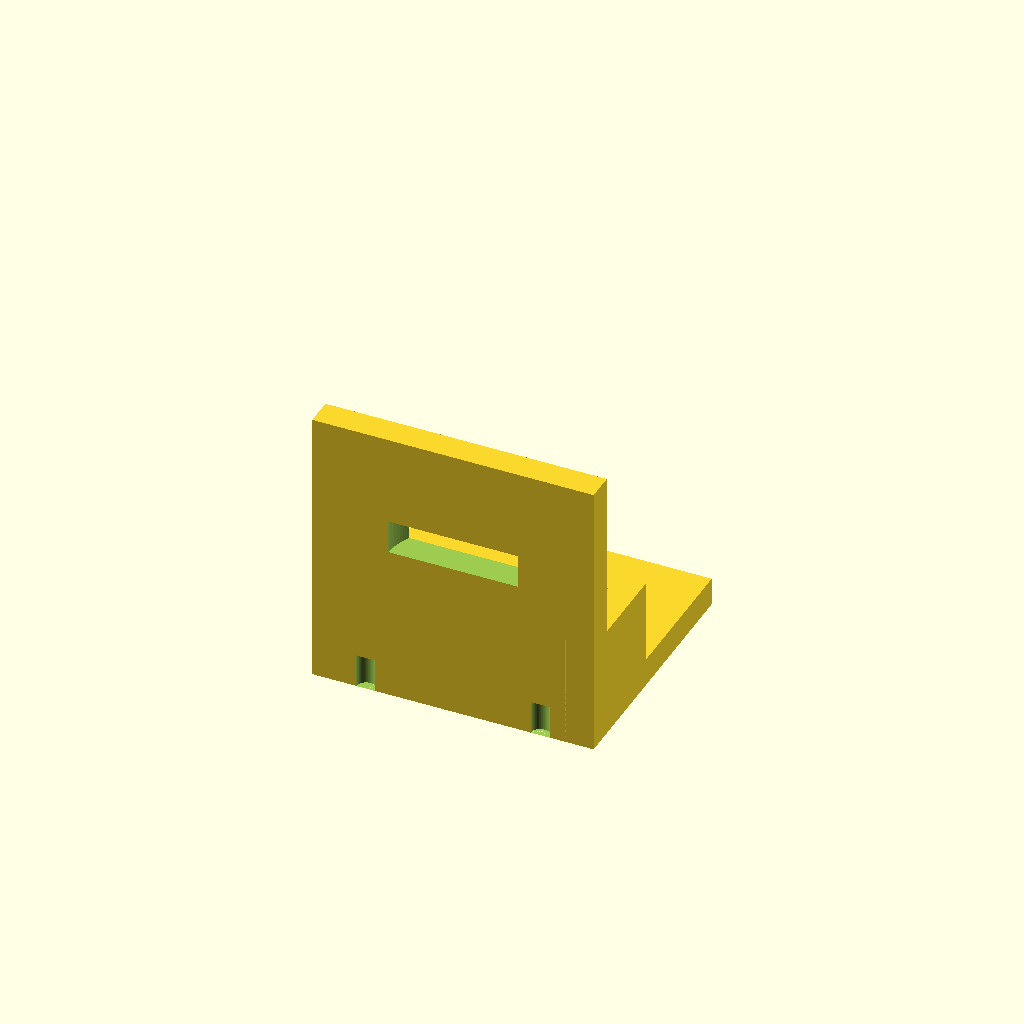
Cell 1: the model at its default parameters.
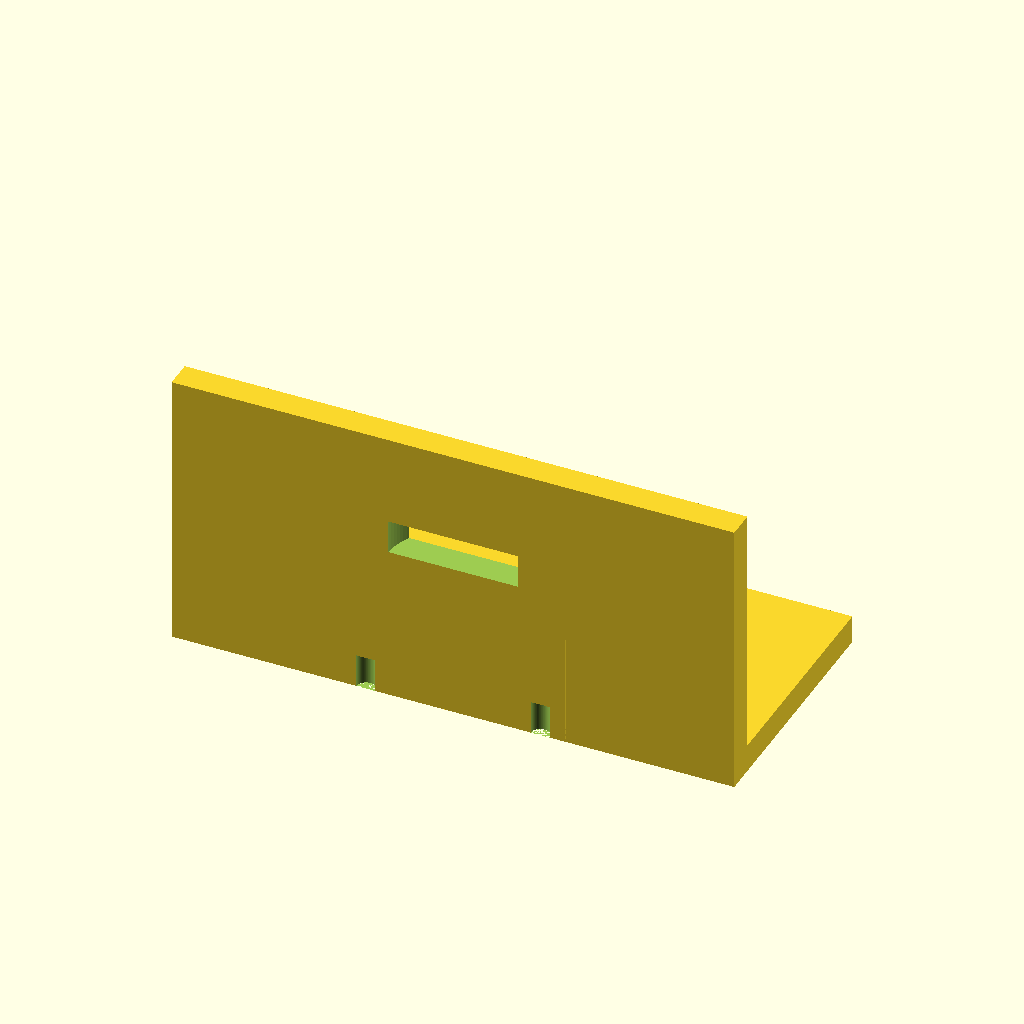
Cell 2: base_x = 50 (everything else at default).
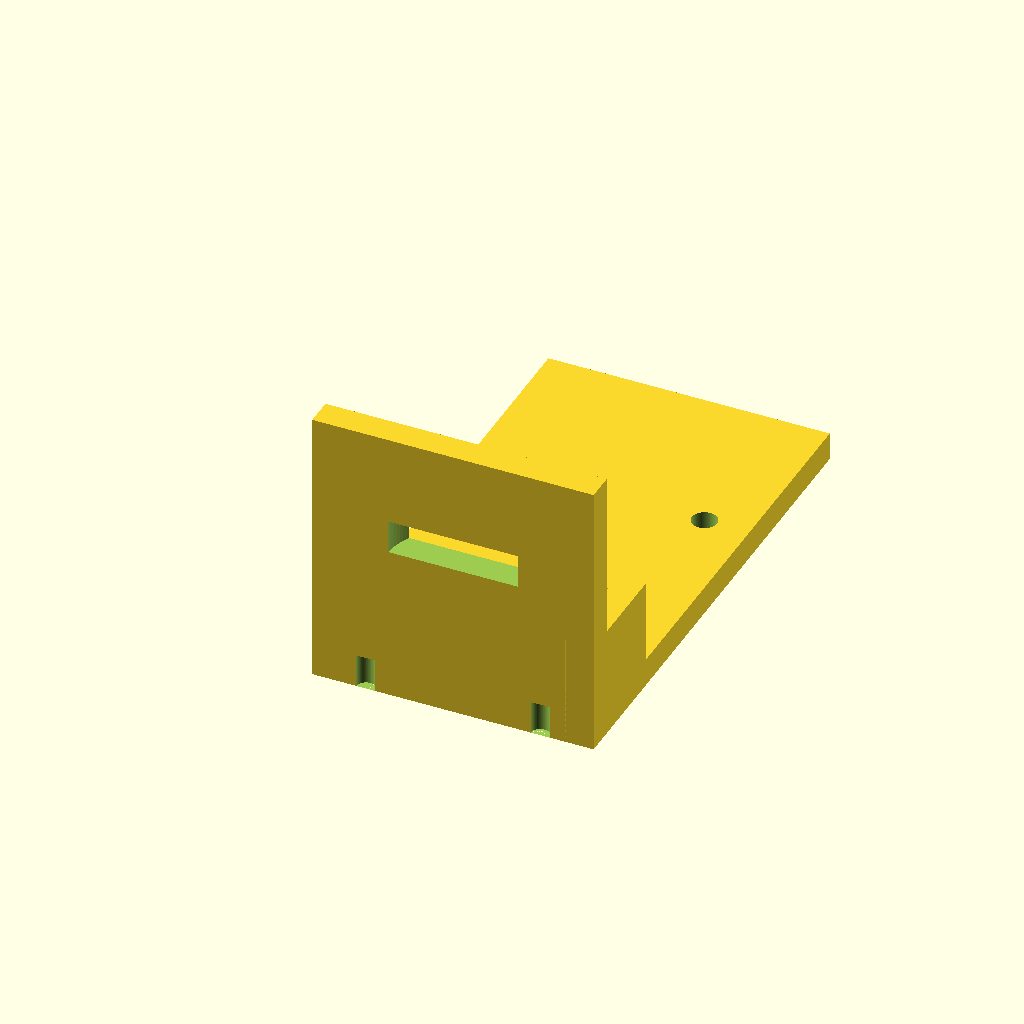
Cell 3: the same model with base_y = 90.
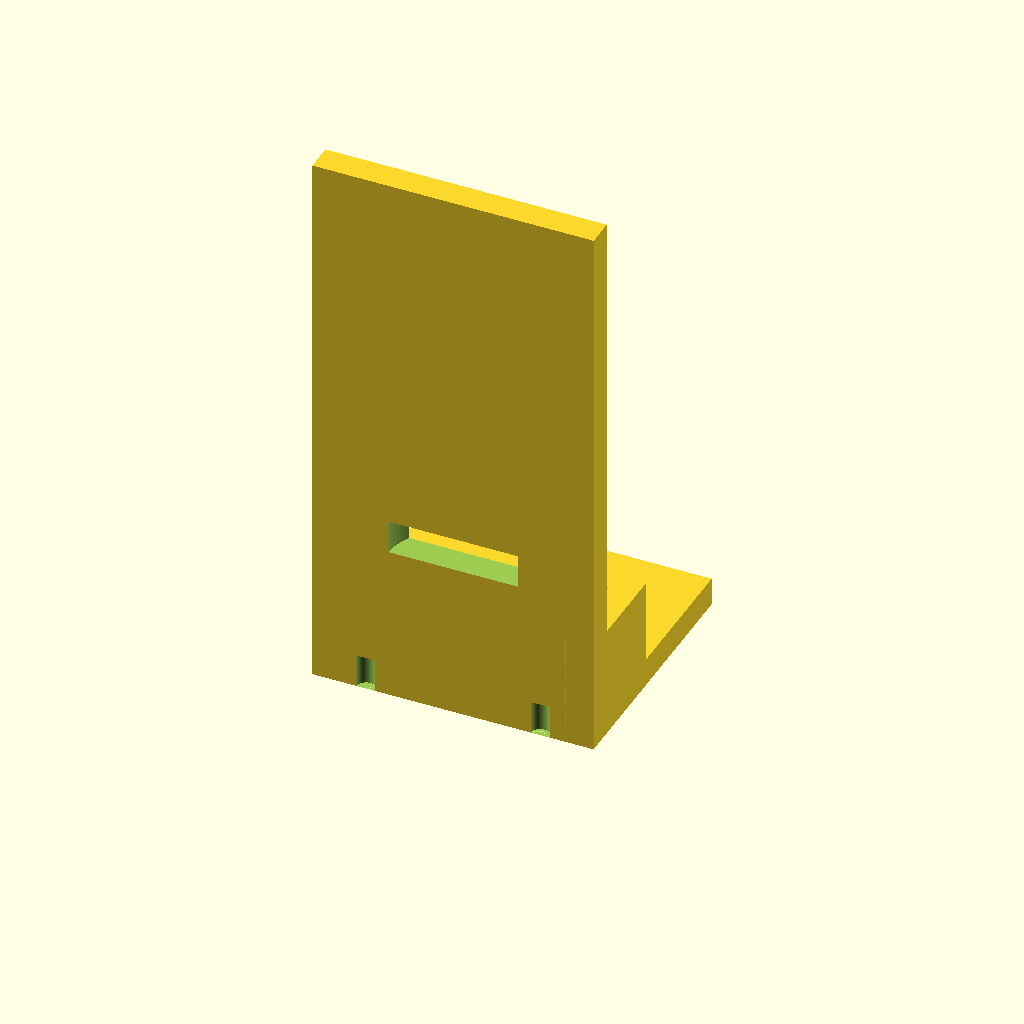
Cell 4: the same model with motor_h = 100.
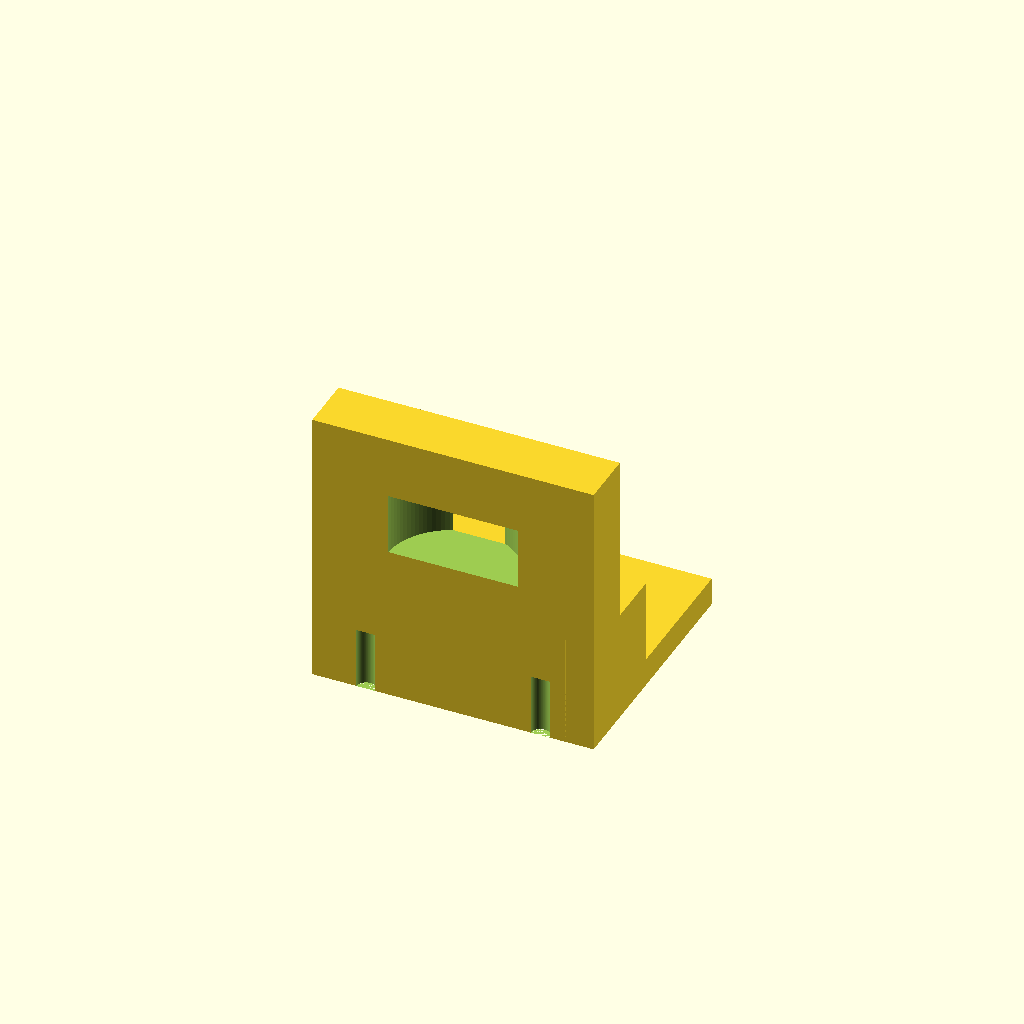
Cell 5: the same model with motor_w = 10.
One fixed orthographic camera (rotation 55°, 0°, 25°; colour scheme Cornfield) for every cell.
OpenSCAD source file bench/results/gpu-v6-g6/code/scadcoder-v6/nema17_motor_bracket_s7_a2.scad:
// L-shaped mounting bracket for a NEMA 17 stepper motor (e.g. syringe pump)
// Print orientation: base plate on the bed, motor plate building up in +Z

// ---------------- Parameters ----------------
base_x      = 25;    // base plate half-length in X (mm)
base_y      = 45;    // base plate length in Y (mm)
base_t      = 5;     // base plate thickness in Z (mm)

motor_h     = 50;    // motor plate height in Z (mm)
motor_w     = 5;     // motor plate thickness in Y (mm)

boss_d      = 23;    // motor centring boss hole diameter (mm)
boss_x      = 0;     // boss hole centre X (mm)
boss_z      = 28;    // boss hole centre Z (mm)

screw_d     = 3.4;   // M3 screw hole diameter (mm)
screw_pitch = 31;    // square pattern side length for screw holes (mm)

gusset_t    = 5;     // gusset thickness (mm)
gusset_leg  = 20;    // right-triangle leg length along Y and Z (mm)

eps         = 0.5;   // cutter overshoot past faces (mm)
$fn         = 96;    // curve resolution

// ---------------- Model ----------------
difference() {
    union() {
        // Base plate
        translate([-base_x, 0, 0])
            cube([2 * base_x, base_y, base_t]);

        // Vertical motor plate, standing on the back edge of the base
        translate([-base_x, 0, 0])
            cube([2 * base_x, motor_w, motor_h]);

        // Triangular gussets, flush with the left and right edges
        for (sx = [-1, 1])
            translate([sx > 0 ? 20 : -25, 0, 0])
                cube([gusset_t, gusset_leg, gusset_leg]);
    }

    // Base plate through-holes (M4)
    for (bx = [-17, 17])
        translate([bx, base_y * 0.66, -eps])
            cylinder(d = 4.5, h = base_t + 2 * eps);

    // Motor plate boss hole
    translate([boss_x, -eps, boss_z])
        cylinder(d = boss_d, h = motor_w + 2 * eps);

    // M3 screw holes on a square pattern centred on the boss hole
    for (a = [0, 90, 180, 270])
        rotate([0, 0, a])
            translate([screw_pitch / 2, 0, 0])
                cylinder(d = screw_d, h = motor_w + 2 * eps);
}
Customizer parameters (derived from the source; name, type, default, range or options):
base_x: number, default 25
base_y: number, default 45
base_t: number, default 5
motor_h: number, default 50
motor_w: number, default 5
boss_d: number, default 23
boss_x: number, default 0
boss_z: number, default 28
screw_d: number, default 3.4
screw_pitch: number, default 31
gusset_t: number, default 5
gusset_leg: number, default 20
eps: number, default 0.5
